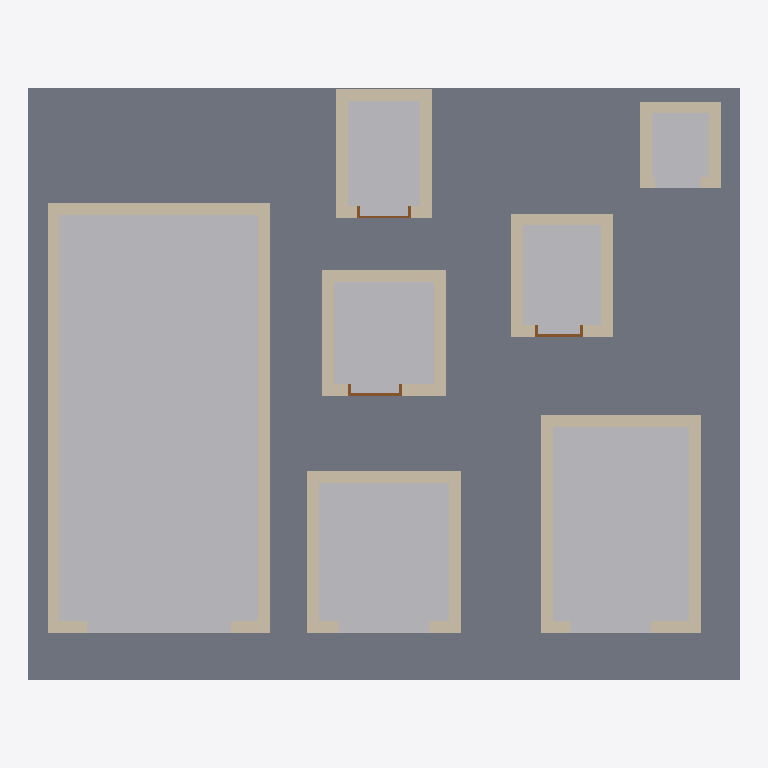
Plan cut of the same IFC building model at storey 'Level 1' (level 0.00 m, cut at 1.40 m), seen from above with north up, elements coloured by IFC class: 28 walls (beige), 7 other elements (light grey), 3 doors (brown), 1 slab (grey). Cut surfaces are drawn darker.
Extent 12.0 m × 10.0 m × 16.1 m (x, y, z). Storeys (4): Level 1 at 0.00 m; Level 2 at 3.50 m; Level 3 at 7.00 m; Level 4 at 10.50 m. Elements (52): 28 IfcWall, 7 IfcBuildingElementProxy, 7 IfcTransportElement, 6 IfcDoor, 4 IfcSlab.

HEADER;
FILE_DESCRIPTION(('ViewDefinition [CoordinationView]'),'2;1');
FILE_NAME('','2026-11-06T10:19:36',(''),(''),'IfcOpenShell 0.8.0','IfcOpenShell 0.8.0','');
FILE_SCHEMA(('IFC4'));
ENDSEC;
DATA;
#9=IFCPROJECT('2cglK4N9H7087UuFd_7jFp',$,'Project',$,$,$,$,(#8),#5);
#10=IFCSITE('0pCOw70bfCQvIwu8CtDkDC',$,'Site',$,$,$,$,$,.ELEMENT.,$,$,$,$,$);
#12=IFCBUILDING('09tlzOLp15QfxPj$bPmzzT',$,'Building',$,$,$,$,$,.ELEMENT.,$,$,$);
#14=IFCBUILDINGSTOREY('0j4keS3mP0xRF9hnwsBpn$',$,'Level 1',$,$,$,$,$,.ELEMENT.,0.0);
#16=IFCBUILDINGSTOREY('1CyLmOS_rDxgP9Q80YZxq1',$,'Level 2',$,$,#124,$,$,.ELEMENT.,3.5);
#25=IFCBUILDINGSTOREY('1bHdkMKDLFYg2FuBZrmlOp',$,'Level 3',$,$,#127,$,$,.ELEMENT.,7.0);
#34=IFCBUILDINGSTOREY('2ZvNV34Q96KxUgBY9Onnv7',$,'Level 4',$,$,#130,$,$,.ELEMENT.,10.5);
#44=IFCSLAB('3fUWCRPOz5_h4TDtIaNOa0',$,$,$,$,#1547,#1560,$,.FLOOR.);
#50=IFCBUILDINGELEMENTPROXY('13tyYK_Gj7MReJX0AMkhgu',$,'Elevator Hoistway',$,$,#1614,#1627,$,.PROVISIONFORVOID.);
#69=IFCBUILDINGELEMENTPROXY('1xvNP5kj5CL8_y$HxFxo0G',$,'Elevator Hoistway',$,$,#1754,#1767,$,.PROVISIONFORVOID.);
#60=IFCBUILDINGELEMENTPROXY('30OK4Y2m5D8PFb5NaeNXsA',$,'Elevator Hoistway',$,$,#1684,#1697,$,.PROVISIONFORVOID.);
#80=IFCBUILDINGELEMENTPROXY('27kWs0Ngb3Q9F$Cl7COLvl',$,'Elevator Hoistway',$,$,#1842,#1855,$,.PROVISIONFORVOID.);
#92=IFCBUILDINGELEMENTPROXY('1OEMVGnKfEBh6aRxWogys6',$,'Elevator Hoistway',$,$,#1912,#1925,$,.PROVISIONFORVOID.);
#103=IFCBUILDINGELEMENTPROXY('3ACHF8VEHEE91b6N9w04IM',$,'Elevator Hoistway',$,$,#1964,#1977,$,.PROVISIONFORVOID.);
#53=IFCWALL('1xkYctEYf28gco$z2PY37d',$,$,$,$,#375,#388,$,.STANDARD.);
#55=IFCWALL('35GzQV8Yj8dA9Rc61MNlb1',$,$,$,$,#423,#436,$,.STANDARD.);
#114=IFCBUILDINGELEMENTPROXY('3Xkrw56h13gOlb23Iz7CfK',$,'Elevator Hoistway',$,$,#2016,#2029,$,.PROVISIONFORVOID.);
#54=IFCWALL('0b1_vluojAmftRyPqx1C8S',$,$,$,$,#399,#412,$,.STANDARD.);
#71=IFCWALL('2CMqbtaCL7cvW8b$ET7Mx_',$,$,$,$,#567,#580,$,.STANDARD.);
#73=IFCWALL('1T_96a8jz7rBm0dnMtfE4A',$,$,$,$,#615,#628,$,.STANDARD.);
#62=IFCWALL('3HVU$yI0vDKuHLU10K_sgV',$,$,$,$,#471,#484,$,.STANDARD.);
#64=IFCWALL('17vpdApab3RAX245mHME_X',$,$,$,$,#519,#532,$,.STANDARD.);
#72=IFCWALL('0E3P4VZ$r2ABoLLOyhWxOL',$,$,$,$,#591,#604,$,.STANDARD.);
#63=IFCWALL('2QEufOupzBUheRoHIFnCdf',$,$,$,$,#495,#508,$,.STANDARD.);
#105=IFCWALL('2XkQPH755FNOrGiV12pgTC',$,$,$,$,#855,#868,$,.STANDARD.);
#107=IFCWALL('3j$XHi$X5D99fdoSa$bw98',$,$,$,$,#903,#916,$,.STANDARD.);
#82=IFCWALL('2ayKjFMY1AiefPe$Vbc_c$',$,$,$,$,#663,#676,$,.STANDARD.);
#84=IFCWALL('3yAwVee4517hMj_KU6MrPk',$,$,$,$,#711,#724,$,.STANDARD.);
#83=IFCWALL('0YF98JvhvBdAhg2BwJFYsI',$,$,$,$,#687,#700,$,.STANDARD.);
#94=IFCWALL('1_wcazkYX7vwLfbF7pvu28',$,$,$,$,#759,#772,$,.STANDARD.);
#96=IFCWALL('0PBQiKiCr57eVtvE1v5J4f',$,$,$,$,#807,#820,$,.STANDARD.);
#106=IFCWALL('2p_9sGsXD8f9HsSpMDSACS',$,$,$,$,#879,#892,$,.STANDARD.);
#95=IFCWALL('3mqFto1Er0auX7gWO8Jzkq',$,$,$,$,#783,#796,$,.STANDARD.);
#116=IFCWALL('1U4WqTTRL62gZ4$YEUrsas',$,$,$,$,#951,#964,$,.STANDARD.);
#118=IFCWALL('13BYWb6fr7NOCHV2$KKN4I',$,$,$,$,#999,#1012,$,.STANDARD.);
#52=IFCWALL('10wIsdxgXBofSyZSj$h1SU',$,$,$,$,#350,#363,$,.STANDARD.);
#70=IFCWALL('3RaLMiarrDMP288hOmL6py',$,$,$,$,#543,#556,$,.STANDARD.);
#117=IFCWALL('0wWep7DD94BwMeTf6ltpPC',$,$,$,$,#975,#988,$,.STANDARD.);
#81=IFCWALL('0nO0pzXOD80fOr5tVsTCmT',$,$,$,$,#639,#652,$,.STANDARD.);
#61=IFCWALL('1q$FVnafD2jRiTdutWJ7m7',$,$,$,$,#447,#460,$,.STANDARD.);
#93=IFCWALL('1lvTivxXfFNgzV06FKZMtH',$,$,$,$,#735,#748,$,.STANDARD.);
#104=IFCWALL('37aGlVQkr6APgBecBATrsH',$,$,$,$,#831,#844,$,.STANDARD.);
#115=IFCWALL('3OMYoDcCDE8uchs0AdbMbO',$,$,$,$,#927,#940,$,.STANDARD.);
#86=IFCDOOR('2IRMZd7Qn6POCSAXKsEfeF',$,'LULA Elevator entrance, Level 1',$,$,#1065,#1095,'1',2.032,0.915,.DOOR.,.SINGLE_SWING_RIGHT.,$);
#97=IFCDOOR('32J7Xzo2rDbBvEXBMtqWZ_',$,'Home Elevator entrance, Level 1',$,$,#1178,#1208,'3',2.032,0.813,.DOOR.,.SINGLE_SWING_RIGHT.,$);
#108=IFCDOOR('1oNNLdkKv4ZeCN$AXvzYKN',$,'Platform Lift entrance, Level 1',$,$,#1288,#1318,'5',2.032,0.9144,.DOOR.,.SINGLE_SWING_RIGHT.,$);
ENDSEC;
